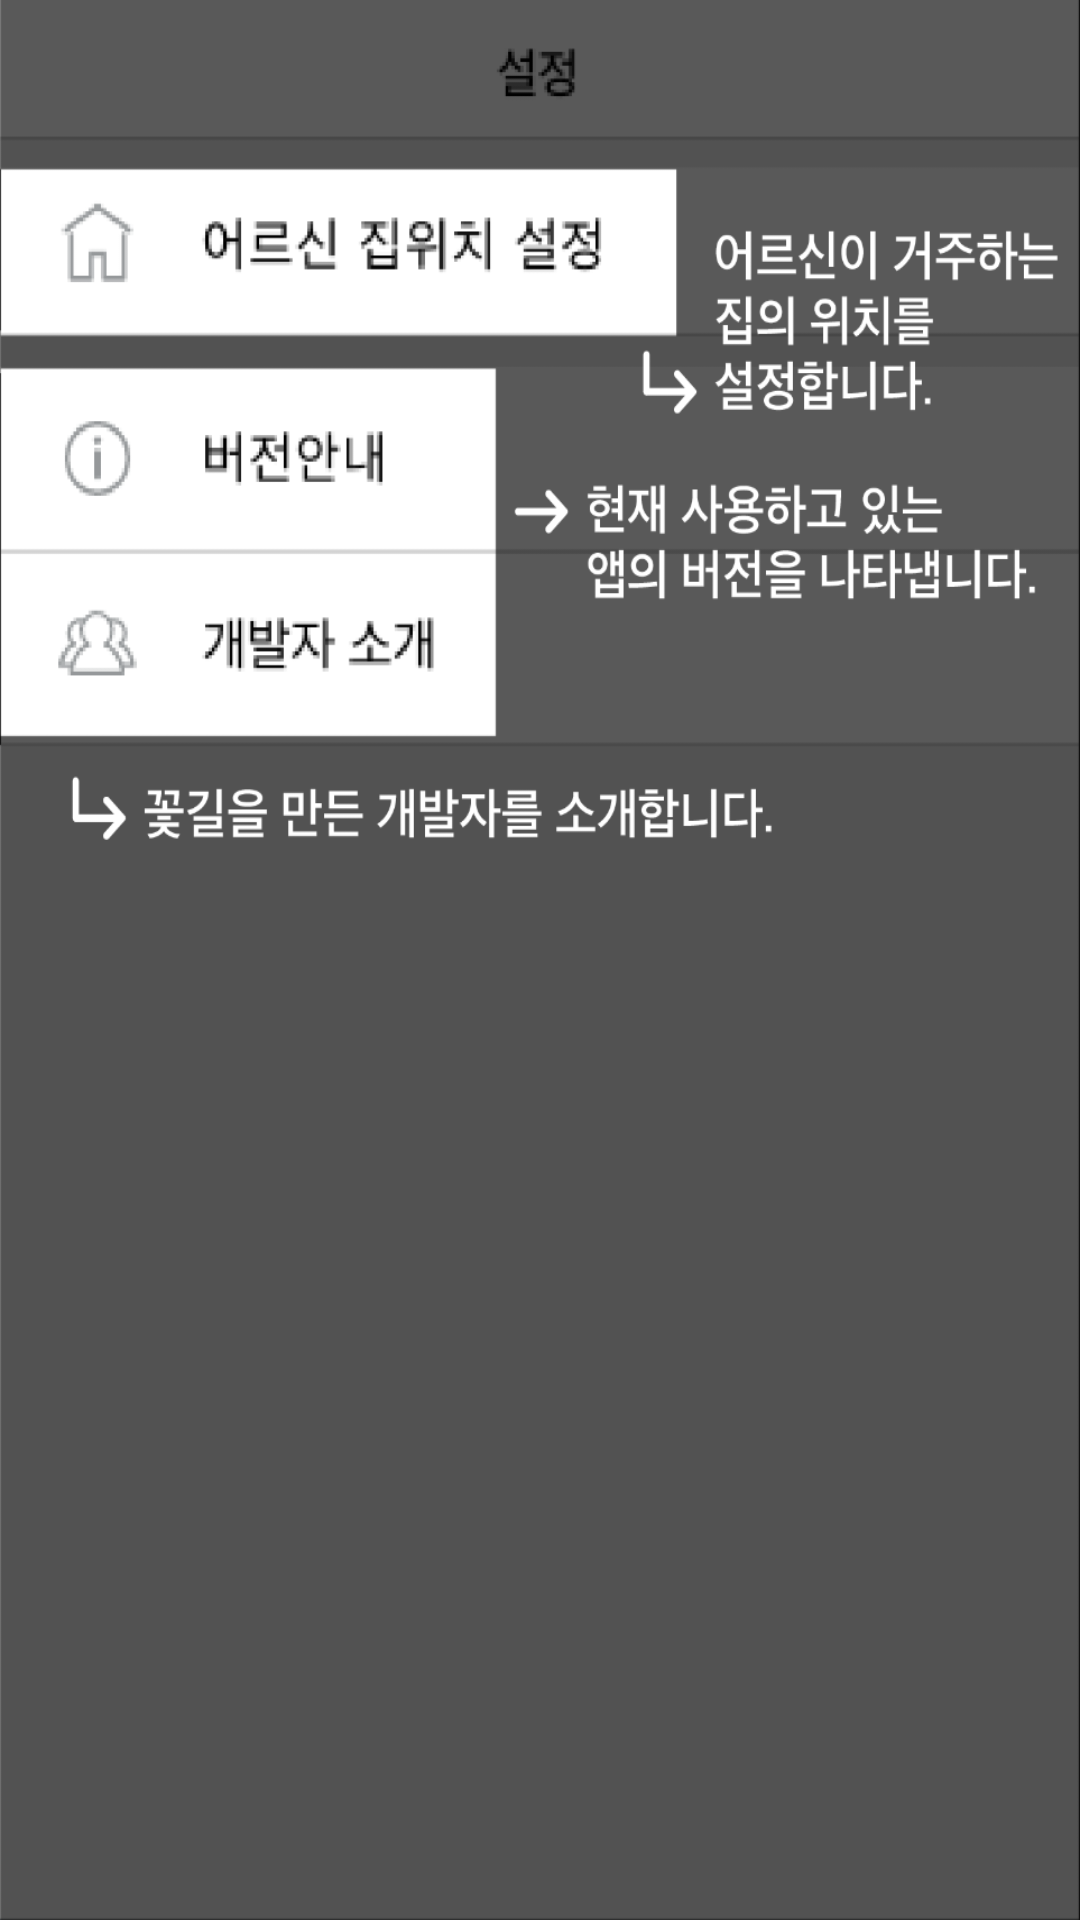

Here is an Android app screen rendered from its layout file. Give the layout XML and the strings, colors and styles it references.
<!-- AndroidManifest.xml: application theme Theme.AppCompat.NoActionBar -->
<!-- res/layout/help_setting.xml -->
<?xml version="1.0" encoding="UTF-8"?>
<RelativeLayout xmlns:android="http://schemas.android.com/apk/res/android"
    xmlns:app="http://schemas.android.com/apk/res-auto"
    xmlns:tools="http://schemas.android.com/tools"
    android:layout_width="match_parent"
    android:layout_height="match_parent"
    android:background="@drawable/settings_explanation"
    tools:context="com.example.user.youngclient.LinkActivity">


</RelativeLayout>
<!-- resources referenced by this layout -->
<resources>
  <!-- drawable settings_explanation: png bitmap (drawable-hdpi, 41920 bytes) -->
</resources>
